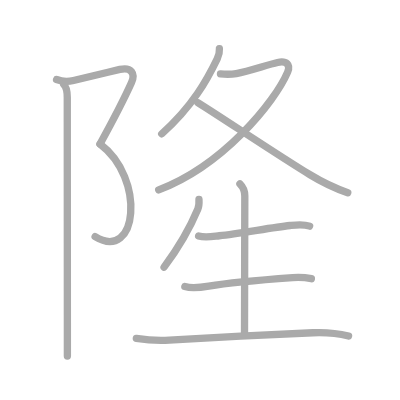
t = 0.00 s
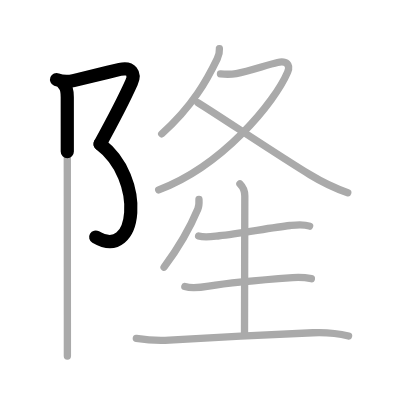
t = 2.25 s
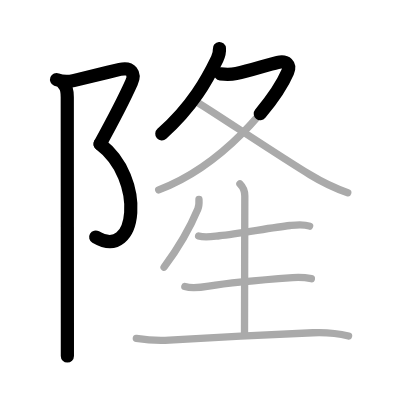
t = 4.50 s
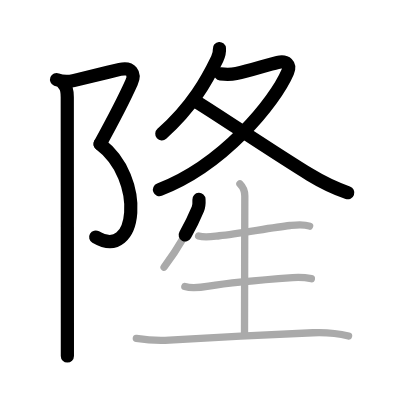
t = 6.50 s
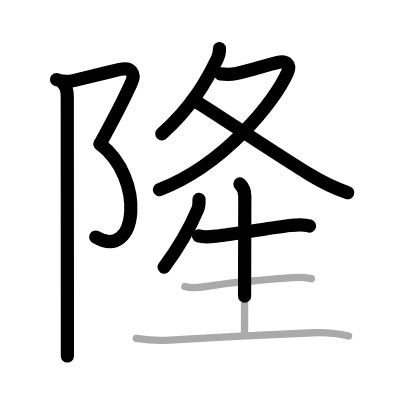
t = 8.75 s
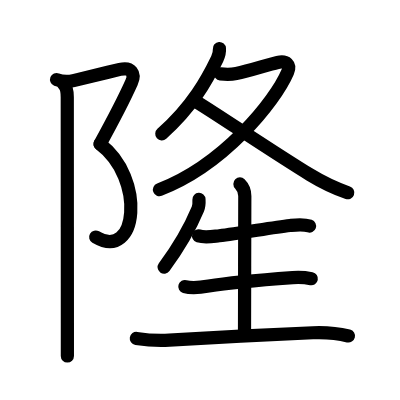
t = 11.00 s

The animated SVG that drew these frames (rendered in a browser with its animation timeline set to each time). Animation: 11 SMIL elements (animate=11); one cycle of 11.00 s.

<?xml version="1.0" standalone="no"?>
<!DOCTYPE svg PUBLIC "-//W3C//DTD SVG 1.1//EN"   "http://www.w3.org/Graphics/SVG/1.1/DTD/svg11.dtd">
<svg width="400px" height="400px"  version="1.1" xmlns="http://www.w3.org/2000/svg">
  <defs>
    <marker id="Triangle" viewBox="0 0 10 10" refX="0" refY="5" markerUnits="strokeWidth" markerWidth="3" style="stroke-opacity:0%;fill:#aaaaaa;" markerHeight="2" orient="auto">
      <path d="M 0 0 L 10 5 L 0 10 z" />
    </marker>
    
    <marker id="Arrow" viewBox="0 0 10 10" refX="5" refY="5" markerUnits="strokeWidth" markerWidth="1.8" style="stroke-opacity:0%;fill:#770000;" markerHeight="2" orient="auto">
      <path d="M 0 4 L 6 4 L 4 1 L 10 5 L 4 9 L 6 6 L 0 6 z" />
        <circle cx="5" cy="5" r="5" />
      </marker>
    
    <marker id="TriangleRed" viewBox="0 0 10 10" refX="0" refY="5" markerUnits="strokeWidth" markerWidth="3" style="stroke-opacity:0%;fill:#CC0000;" markerHeight="2" orient="auto">
      <path d="M 0 0 L 10 5 L 0 10 z" />
    </marker>
    
    <marker id="ArrowRed" viewBox="0 0 10 10" refX="5" refY="5" markerUnits="strokeWidth" markerWidth="1.8" style="stroke-opacity:0%;fill:#CC0000;" markerHeight="2" orient="auto">
      <path d="M 0 4 L 6 4 L 4 1 L 10 5 L 4 9 L 6 6 L 0 6 z" />
        <circle cx="5" cy="5" r="5" />
      </marker>
    
  </defs>
  
  <path style="fill:#ffffff; fill-opacity:100%; fill-rule:evenodd; stroke-width:0;" d="M 0 0 L 400px 0 L 400px 400px L 0 400px L 0 0" />

  <g transform="scale(3.6697247706422 3.6697247706422)">
<path style="fill:none; fill-opacity:0%; fill-rule:evenodd; stroke:#aaaaaa; stroke-opacity:100%; stroke-width: 1.5pt; stroke-linejoin:round; stroke-linecap:round;" d="M15.42 21.67c1.52 0.6 2.99 0.67 4.61 0.28c5.48-1.32 8.6-2.07 12.64-3.03c3.08-0.73 4.27 1.13 3.17 3.58c-1.46 3.25-5.21 10.62-8.58 16.75"></path>
<path style="fill:none; fill-opacity:0%; fill-rule:evenodd; stroke:#aaaaaa; stroke-opacity:100%; stroke-width: 1.5pt; stroke-linejoin:round; stroke-linecap:round;" d="M27.25 39.25c12.5 9.38 10.25 32.25-1.33 25.25"></path>
<path style="fill:none; fill-opacity:0%; fill-rule:evenodd; stroke:#aaaaaa; stroke-opacity:100%; stroke-width: 1.5pt; stroke-linejoin:round; stroke-linecap:round;" d="M17.37 23c0.75 0.75 0.96 1.75 0.96 3.5c0 3.12 0.02 42.97 0.03 61.5c0 5.2 0 8.65 0 9"></path>
<path style="fill:none; fill-opacity:0%; fill-rule:evenodd; stroke:#aaaaaa; stroke-opacity:100%; stroke-width: 1.5pt; stroke-linejoin:round; stroke-linecap:round;" d="M59.79 13.25c0.08 1-0.17 1.88-0.6 2.77c-2.7 5.58-6.6 12.85-15.12 20.46"></path>
<path style="fill:none; fill-opacity:0%; fill-rule:evenodd; stroke:#aaaaaa; stroke-opacity:100%; stroke-width: 1.5pt; stroke-linejoin:round; stroke-linecap:round;" d="M60.08 20.14c1.39 0.14 2.95 0.16 4.3-0.1c3.65-0.7 8.29-2.34 11.26-3.02c2.42-0.55 3.61 0.61 2.74 2.63c-3.5 8.18-17.63 25.48-35.13 32.1"></path>
<path style="fill:none; fill-opacity:0%; fill-rule:evenodd; stroke:#aaaaaa; stroke-opacity:100%; stroke-width: 1.5pt; stroke-linejoin:round; stroke-linecap:round;" d="M53.89 27.94c6.33 3.93 21.42 14.08 30.6 19.68c3.27 2 6.27 3.5 10.27 4.9"></path>
<path style="fill:none; fill-opacity:0%; fill-rule:evenodd; stroke:#aaaaaa; stroke-opacity:100%; stroke-width: 1.5pt; stroke-linejoin:round; stroke-linecap:round;" d="M54.22 54.35c0.05 0.95 0.07 1.71-0.3 2.59c-1.8 4.31-4.42 9.39-9.21 15.87"></path>
<path style="fill:none; fill-opacity:0%; fill-rule:evenodd; stroke:#aaaaaa; stroke-opacity:100%; stroke-width: 1.5pt; stroke-linejoin:round; stroke-linecap:round;" d="M54.12 64.29c1.75 0.54 3.87 0.13 5.64-0.05c5.3-0.55 14.07-2.2 19.25-2.79c1.9-0.21 3.62-0.45 5.36 0.17"></path>
<path style="fill:none; fill-opacity:0%; fill-rule:evenodd; stroke:#aaaaaa; stroke-opacity:100%; stroke-width: 1.5pt; stroke-linejoin:round; stroke-linecap:round;" d="M65.38 50.13c1 1 1.33 1.99 1.33 3.28c0 0.6-0.08 33.07-0.08 37.59"></path>
<path style="fill:none; fill-opacity:0%; fill-rule:evenodd; stroke:#aaaaaa; stroke-opacity:100%; stroke-width: 1.5pt; stroke-linejoin:round; stroke-linecap:round;" d="M50.37 78.08c1.93 0.56 4.58 0.21 6.52-0.12c6.52-1.1 17.32-1.91 22.87-2.31c1.86-0.13 3.49-0.03 5.09 0.29"></path>
<path style="fill:none; fill-opacity:0%; fill-rule:evenodd; stroke:#aaaaaa; stroke-opacity:100%; stroke-width: 1.5pt; stroke-linejoin:round; stroke-linecap:round;" d="M37.15 92.22c3.12 0.49 5.82 0.68 8.98 0.48c10.95-0.69 28.25-1.58 39.12-2.03c3.09-0.13 6.72 0.14 9.73 0.89"></path>

<path style="fill:none; fill-opacity:0%; fill-rule:evenodd; stroke:#000000; stroke-opacity:100%; stroke-width: 2.7pt; stroke-linejoin:round; stroke-linecap:round;" d="M15.42 21.67c1.52 0.6 2.99 0.67 4.61 0.28c5.48-1.32 8.6-2.07 12.64-3.03c3.08-0.73 4.27 1.13 3.17 3.58c-1.46 3.25-5.21 10.62-8.58 16.75" pathLength="100" stroke-dashoffset="100" stroke-dasharray="100 105"><animate id="dashAnim1" attributeName="stroke-dashoffset" from="100" to="0" dur="1s" calcMode="linear" fill="freeze"/></path>
<path style="fill:none; fill-opacity:0%; fill-rule:evenodd; stroke:#000000; stroke-opacity:100%; stroke-width: 2.7pt; stroke-linejoin:round; stroke-linecap:round;" d="M27.25 39.25c12.5 9.38 10.25 32.25-1.33 25.25" pathLength="100" stroke-dashoffset="100" stroke-dasharray="100 105"><animate id="dashAnim2" attributeName="stroke-dashoffset" from="100" to="0" dur="1s" calcMode="linear" begin="dashAnim1.end" fill="freeze"/></path>
<path style="fill:none; fill-opacity:0%; fill-rule:evenodd; stroke:#000000; stroke-opacity:100%; stroke-width: 2.7pt; stroke-linejoin:round; stroke-linecap:round;" d="M17.37 23c0.75 0.75 0.96 1.75 0.96 3.5c0 3.12 0.02 42.97 0.03 61.5c0 5.2 0 8.65 0 9" pathLength="100" stroke-dashoffset="100" stroke-dasharray="100 105"><animate id="dashAnim3" attributeName="stroke-dashoffset" from="100" to="0" dur="1s" calcMode="linear" begin="dashAnim2.end" fill="freeze"/></path>
<path style="fill:none; fill-opacity:0%; fill-rule:evenodd; stroke:#000000; stroke-opacity:100%; stroke-width: 2.7pt; stroke-linejoin:round; stroke-linecap:round;" d="M59.79 13.25c0.08 1-0.17 1.88-0.6 2.77c-2.7 5.58-6.6 12.85-15.12 20.46" pathLength="100" stroke-dashoffset="100" stroke-dasharray="100 105"><animate id="dashAnim4" attributeName="stroke-dashoffset" from="100" to="0" dur="1s" calcMode="linear" begin="dashAnim3.end" fill="freeze"/></path>
<path style="fill:none; fill-opacity:0%; fill-rule:evenodd; stroke:#000000; stroke-opacity:100%; stroke-width: 2.7pt; stroke-linejoin:round; stroke-linecap:round;" d="M60.08 20.14c1.39 0.14 2.95 0.16 4.3-0.1c3.65-0.7 8.29-2.34 11.26-3.02c2.42-0.55 3.61 0.61 2.74 2.63c-3.5 8.18-17.63 25.48-35.13 32.1" pathLength="100" stroke-dashoffset="100" stroke-dasharray="100 105"><animate id="dashAnim5" attributeName="stroke-dashoffset" from="100" to="0" dur="1s" calcMode="linear" begin="dashAnim4.end" fill="freeze"/></path>
<path style="fill:none; fill-opacity:0%; fill-rule:evenodd; stroke:#000000; stroke-opacity:100%; stroke-width: 2.7pt; stroke-linejoin:round; stroke-linecap:round;" d="M53.89 27.94c6.33 3.93 21.42 14.08 30.6 19.68c3.27 2 6.27 3.5 10.27 4.9" pathLength="100" stroke-dashoffset="100" stroke-dasharray="100 105"><animate id="dashAnim6" attributeName="stroke-dashoffset" from="100" to="0" dur="1s" calcMode="linear" begin="dashAnim5.end" fill="freeze"/></path>
<path style="fill:none; fill-opacity:0%; fill-rule:evenodd; stroke:#000000; stroke-opacity:100%; stroke-width: 2.7pt; stroke-linejoin:round; stroke-linecap:round;" d="M54.22 54.35c0.05 0.95 0.07 1.71-0.3 2.59c-1.8 4.31-4.42 9.39-9.21 15.87" pathLength="100" stroke-dashoffset="100" stroke-dasharray="100 105"><animate id="dashAnim7" attributeName="stroke-dashoffset" from="100" to="0" dur="1s" calcMode="linear" begin="dashAnim6.end" fill="freeze"/></path>
<path style="fill:none; fill-opacity:0%; fill-rule:evenodd; stroke:#000000; stroke-opacity:100%; stroke-width: 2.7pt; stroke-linejoin:round; stroke-linecap:round;" d="M54.12 64.29c1.75 0.54 3.87 0.13 5.64-0.05c5.3-0.55 14.07-2.2 19.25-2.79c1.9-0.21 3.62-0.45 5.36 0.17" pathLength="100" stroke-dashoffset="100" stroke-dasharray="100 105"><animate id="dashAnim8" attributeName="stroke-dashoffset" from="100" to="0" dur="1s" calcMode="linear" begin="dashAnim7.end" fill="freeze"/></path>
<path style="fill:none; fill-opacity:0%; fill-rule:evenodd; stroke:#000000; stroke-opacity:100%; stroke-width: 2.7pt; stroke-linejoin:round; stroke-linecap:round;" d="M65.38 50.13c1 1 1.33 1.99 1.33 3.28c0 0.6-0.08 33.07-0.08 37.59" pathLength="100" stroke-dashoffset="100" stroke-dasharray="100 105"><animate id="dashAnim9" attributeName="stroke-dashoffset" from="100" to="0" dur="1s" calcMode="linear" begin="dashAnim8.end" fill="freeze"/></path>
<path style="fill:none; fill-opacity:0%; fill-rule:evenodd; stroke:#000000; stroke-opacity:100%; stroke-width: 2.7pt; stroke-linejoin:round; stroke-linecap:round;" d="M50.37 78.08c1.93 0.56 4.58 0.21 6.52-0.12c6.52-1.1 17.32-1.91 22.87-2.31c1.86-0.13 3.49-0.03 5.09 0.29" pathLength="100" stroke-dashoffset="100" stroke-dasharray="100 105"><animate id="dashAnim10" attributeName="stroke-dashoffset" from="100" to="0" dur="1s" calcMode="linear" begin="dashAnim9.end" fill="freeze"/></path>
<path style="fill:none; fill-opacity:0%; fill-rule:evenodd; stroke:#000000; stroke-opacity:100%; stroke-width: 2.7pt; stroke-linejoin:round; stroke-linecap:round;" d="M37.15 92.22c3.12 0.49 5.82 0.68 8.98 0.48c10.95-0.69 28.25-1.58 39.12-2.03c3.09-0.13 6.72 0.14 9.73 0.89" pathLength="100" stroke-dashoffset="100" stroke-dasharray="100 105"><animate id="dashAnim11" attributeName="stroke-dashoffset" from="100" to="0" dur="1s" calcMode="linear" begin="dashAnim10.end" fill="freeze"/></path>

</g>

</svg>  
          
